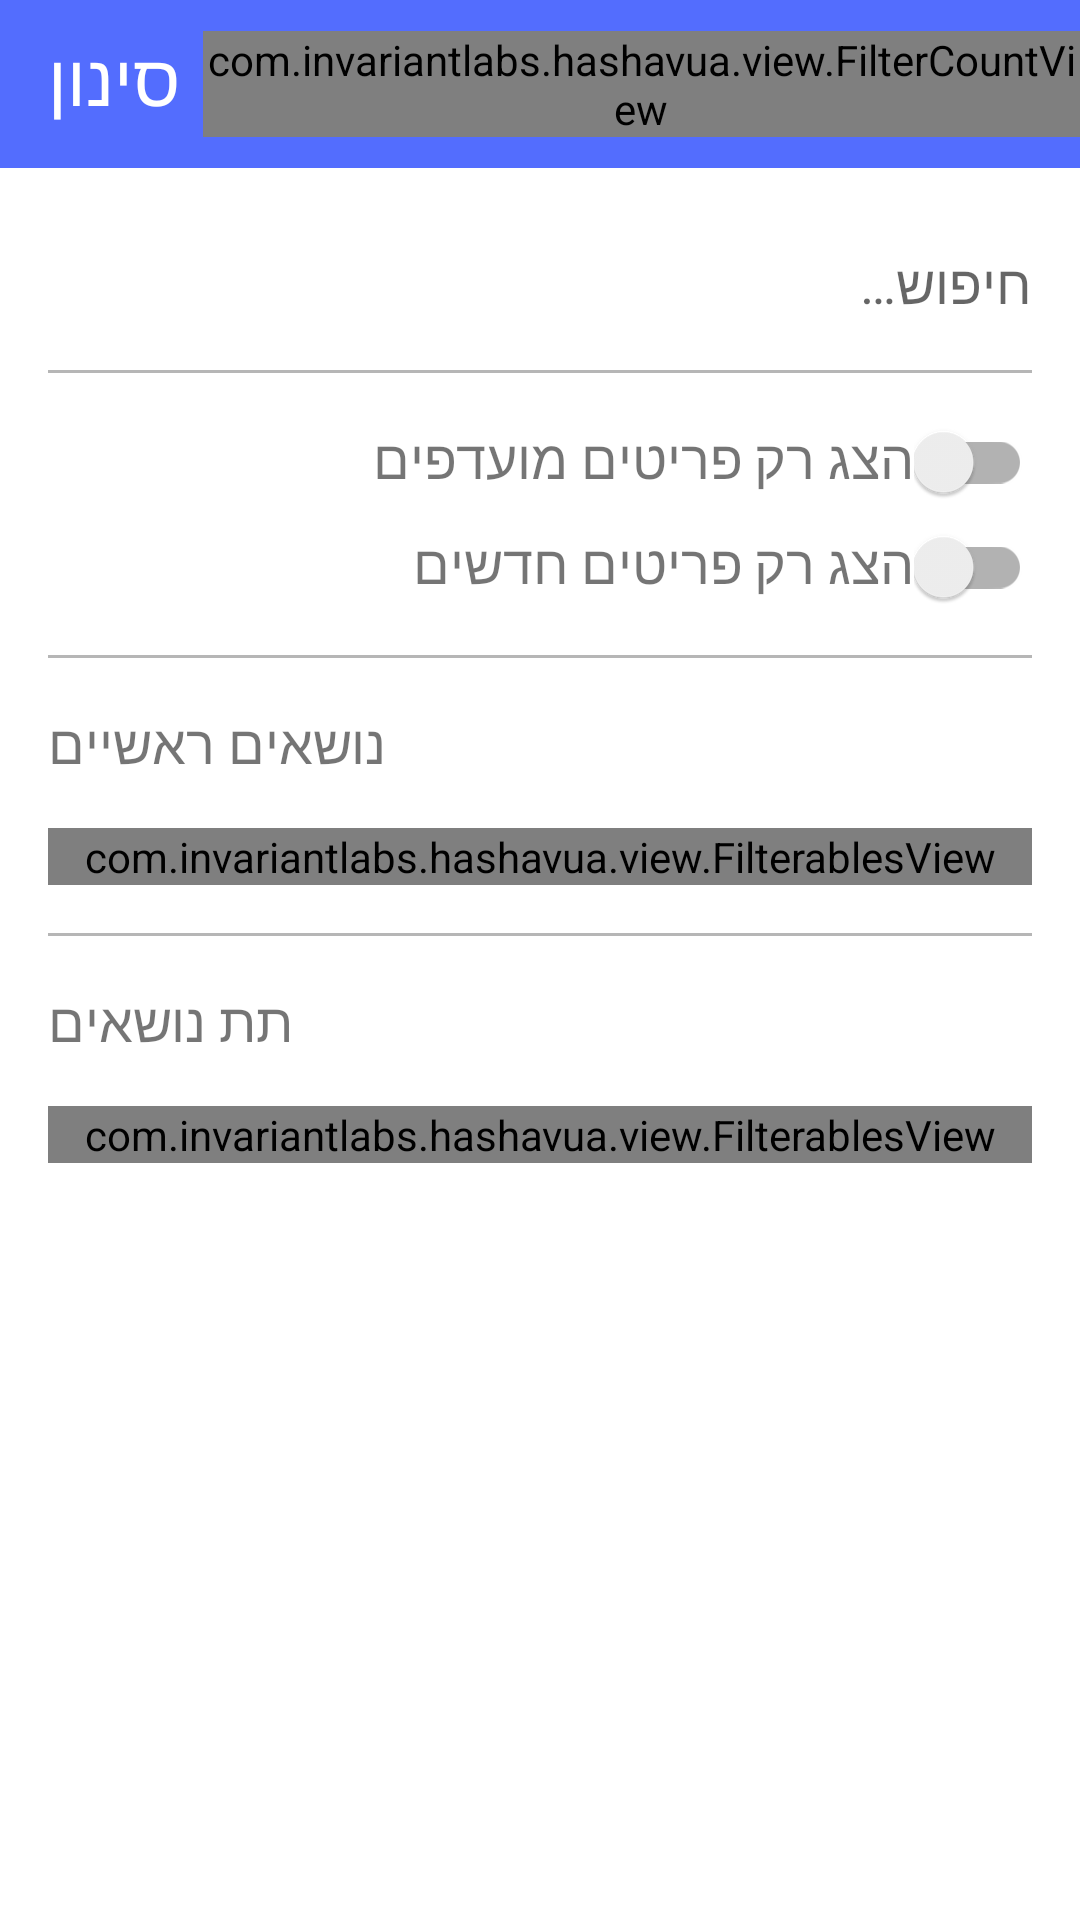

Write the Android layout XML for this screen, with the resource values it uses.
<!-- AndroidManifest.xml: application theme AppTheme -->
<!-- res/layout/filter_drawer_fragment.xml -->
<?xml version="1.0" encoding="utf-8"?>
<LinearLayout xmlns:android="http://schemas.android.com/apk/res/android"
    xmlns:app="http://schemas.android.com/apk/res-auto"
    xmlns:tools="http://schemas.android.com/tools"
    android:orientation="vertical" android:layout_width="match_parent"
    android:background="@android:color/white"
    android:layout_height="match_parent"
    android:clickable="true">

    <android.support.design.widget.AppBarLayout
        android:id="@+id/appBarLayout" android:layout_height="wrap_content"
        android:layout_width="match_parent"
        android:theme="@style/AppTheme.AppBarOverlay">

    <android.support.v7.widget.Toolbar android:id="@+id/filterToolbar"
        android:layout_width="match_parent" android:layout_height="?attr/actionBarSize"
        android:background="?attr/colorAccent" app:popupTheme="@style/AppTheme.PopupOverlay" >

        <LinearLayout
            android:layout_width="wrap_content"
            android:layout_height="match_parent"
            android:orientation="horizontal"
            android:gravity="center_vertical">
            <TextView
                android:id="@+id/toolbar_title"
                android:textSize="@dimen/filter_title_text_size"
                android:text="@string/title_filter"
                style="@style/ToolbarTitle"
                android:layout_marginEnd="8dp"
                android:layout_marginRight="8dp"/>
            <com.invariantlabs.hashavua.view.FilterCountView
                android:id="@+id/filterCount"
                android:layout_width="wrap_content"
                android:layout_height="wrap_content"/>
        </LinearLayout>
    </android.support.v7.widget.Toolbar>

    </android.support.design.widget.AppBarLayout >

    <ScrollView
        android:layout_width="match_parent"
        android:layout_height="match_parent">
        <LinearLayout
            android:orientation="vertical"
            android:layout_width="match_parent"
            android:layout_height="wrap_content"
            android:padding="@dimen/activity_vertical_margin">

            <LinearLayout
                android:focusable="true"
                android:focusableInTouchMode="true"
                android:layout_width="0px"
                android:layout_height="0px"/>

            <android.support.design.widget.TextInputLayout
                android:id="@+id/input_layout_password"
                android:layout_width="match_parent"
                android:layout_height="wrap_content">

                <EditText
                    android:id="@+id/input_search"
                    android:layout_width="match_parent"
                    android:layout_height="wrap_content"
                    android:singleLine="true"
                    android:hint="@string/search"
                    android:nextFocusUp="@id/input_search"
                    android:nextFocusLeft="@id/input_search"
                    android:background="@android:color/transparent"/>

            </android.support.design.widget.TextInputLayout>

            <View
                style="@style/Divider"
                android:layout_marginTop="16dp"
                android:layout_marginBottom="16dp" />


            <LinearLayout
                android:orientation="horizontal"
                android:layout_width="match_parent"
                android:layout_height="wrap_content">

                <TextView
                    android:id="@+id/onlyFavoritesLabel"
                    android:layout_width="0dp"
                    android:layout_height="wrap_content"
                    android:layout_weight="1"
                    android:textSize="18dp"
                    android:text="@string/filter_by_favorites_msg"/>

                <android.support.v7.widget.SwitchCompat
                    android:id="@+id/onlyFavorites"
                    android:layout_width="wrap_content"
                    android:layout_height="wrap_content"/>

            </LinearLayout>

            <LinearLayout
                android:layout_marginTop="8dp"
                android:orientation="horizontal"
                android:layout_width="match_parent"
                android:layout_height="wrap_content">

                <TextView
                    android:id="@+id/onlyNewLabel"
                    android:layout_width="0dp"
                    android:layout_height="wrap_content"
                    android:layout_weight="1"
                    android:textSize="18dp"
                    android:text="@string/filter_only_new_msg"/>

                <android.support.v7.widget.SwitchCompat
                    android:id="@+id/onlyNew"
                    android:layout_width="wrap_content"
                    android:layout_height="wrap_content"/>

            </LinearLayout>

            <View
                style="@style/Divider"
                android:layout_marginTop="16dp"
                android:layout_marginBottom="16dp" />

            <TextView
                android:layout_width="wrap_content"
                android:layout_height="wrap_content"
                android:textSize="18dp"
                android:text="@string/main_subjects_label"
                android:layout_marginBottom="16dp"
                fontPath="@string/font_bold_path"
                tools:ignore="MissingPrefix" />

            <com.invariantlabs.hashavua.view.FilterablesView
                android:id="@+id/mainSubjects"
                android:layout_width="match_parent"
                android:layout_height="wrap_content"
                app:colorHelperName="mainSubjects"/>

            <View
                style="@style/Divider"
                android:layout_marginTop="16dp"
                android:layout_marginBottom="16dp" />

            <TextView
                android:layout_width="wrap_content"
                android:layout_height="wrap_content"
                android:textSize="18dp"
                android:text="@string/subjects_label"
                android:layout_marginBottom="16dp"
                fontPath="@string/font_bold_path"
                tools:ignore="MissingPrefix" />

            <com.invariantlabs.hashavua.view.FilterablesView
                android:id="@+id/subjects"
                android:layout_width="match_parent"
                android:layout_height="wrap_content"
                app:colorHelperName="subjects"/>


        </LinearLayout>
    </ScrollView>

</LinearLayout>
<!-- resources referenced by this layout -->
<resources>
  <dimen name="activity_vertical_margin">16dp</dimen>
  <dimen name="filter_title_text_size">24dp</dimen>
  <string name="filter_by_favorites_msg">הצג רק פריטים מועדפים</string>
  <string name="filter_only_new_msg">הצג רק פריטים חדשים</string>
  <string name="font_bold_path" translatable="false">fonts/Alef-Bold.ttf</string>
  <string name="main_subjects_label">נושאים ראשיים</string>
  <string name="search">חיפוש…</string>
  <string name="subjects_label">תת נושאים</string>
  <string name="title_filter">סינון</string>
  <style name="AppTheme.AppBarOverlay" parent="ThemeOverlay.AppCompat.Dark.ActionBar" />
  <style name="AppTheme.PopupOverlay" parent="ThemeOverlay.AppCompat.Light" />
  <style name="Divider">
          <item name="android:layout_width">match_parent</item>
          <item name="android:layout_height">1dp</item>
          <item name="android:background">@color/divider</item>
      </style>
  <style name="ToolbarTitle">
          <item name="fontPath">@string/font_bold_path</item>
          <item name="android:textSize">28dp</item>
          <item name="android:translationY">-2dp</item>
          <item name="android:layout_width">wrap_content</item>
          <item name="android:layout_height">wrap_content</item>
          <item name="android:textColor">@android:color/white</item>
      </style>
  <style name="AppTheme" parent="Theme.AppCompat.Light.DarkActionBar">
          
          <item name="colorPrimary">@color/primary</item>
          <item name="colorPrimaryDark">@color/primary_dark</item>
          <item name="colorAccent">@color/accent</item>
          <item name="android:textColorPrimary">@color/primary_text</item>
          <item name="android:textColorSecondary">@color/secondary_text</item>
      </style>
  <color name="divider">#B6B6B6</color>
  <color name="primary">#36ABA6</color>
  <color name="primary_dark">#257572</color>
  <color name="accent">#536DFE</color>
  <color name="primary_text">#212121</color>
  <color name="secondary_text">#727272</color>
</resources>
